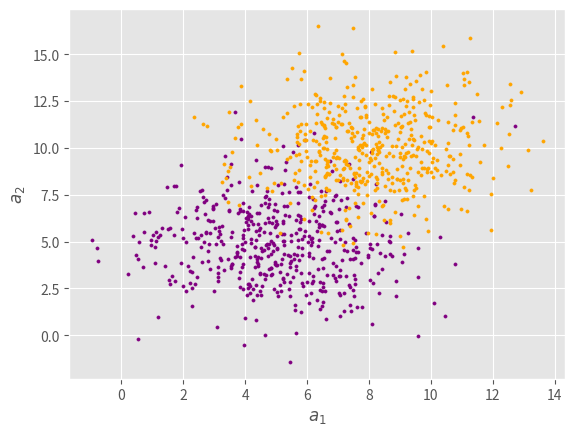

The script that saved this image: (Note: this script raises an exception after producing the figure.)
# data preparation

import numpy as np
import matplotlib.pyplot as plt
import pandas as pd
plt.style.use("ggplot")

def plot_data(data):
    s = 5 # control the point size
    x = data[0:m1, 0]
    y = data[0:m1, 1]
    plt.scatter(x, y, c='purple', s=s)

    x = data[m1:, 0]
    y = data[m1:, 1]
    plt.scatter(x, y, c='orange', s=s)
    plt.xlabel(r'$a_1$')
    plt.ylabel(r'$a_2$')

n = 2 #number of feature
np.random.seed(100)

def generate_data(c1, c2, sigma1, sigma2, m1, m2, dataset_num):
    m = m1 + m2
    a = np.zeros((m, n))
    b = np.zeros((m, 1))
    if (dataset_num == 4):
        i = 0
        while i < m1:
            error = np.random.normal(mean1, sigma1, n)
            if np.sum(error >= 0) < n:
                continue
            a[i] = c1 + error
            b[i] = 1
            i = i + 1
    else:
        for i in np.arange(m1):
            a[i] = c1 + np.random.normal(mean1, sigma1, n)
            b[i] = 1
    for i in np.arange(m1, m):
        a[i] = c2 + np.random.normal(mean2, sigma2, n)
        b[i] = -1
    plt.figure(dataset_num)
    plot_data(a)
    path = 'dataset'+str(dataset_num)+'.pdf'

    plt.savefig("./dataset_figures/"+path, dpi=1000)
    a = pd.DataFrame(a)
    b = pd.DataFrame(b)
    data = pd.concat([a, b], axis=1)
    data.to_csv('./dataset_csv_files/'+'dataset'+str(dataset_num)+'.csv', header=False, index=False)


''' dataset1 '''
c1 = np.array([5, 5])
c2 = np.array([8,10])
sigma1 = sigma2 = 2
mean1 = mean2 = 0
m1 = m2 = 500
generate_data(c1, c2, sigma1, sigma2, m1, m2, 1)


''' dataset2 '''
c1 = np.array([17, 14])
c2 = np.array([10,20])
sigma1 = 1.2
sigma2 = 2.5
mean1 = mean2 = 0
m1 = m2 = 1000
generate_data(c1, c2, sigma1, sigma2, m1, m2, 2)

''' dataset3 '''
c1 = np.array([0, 1])
c2 = np.array([1, 0])
sigma1 = 0.3
sigma2 = 0.3
mean1 = mean2 = 0
m1 = m2 = 600
generate_data(c1, c2, sigma1, sigma2, m1, m2, 3)

''' dataset4 '''
c1 = np.array([10, 15])
c2 = np.array([15, 10])
sigma1 = 3
sigma2 = 2
mean1 = mean2 = 0
m1 = m2 = 1200
generate_data(c1, c2, sigma1, sigma2, m1, m2, 4)
